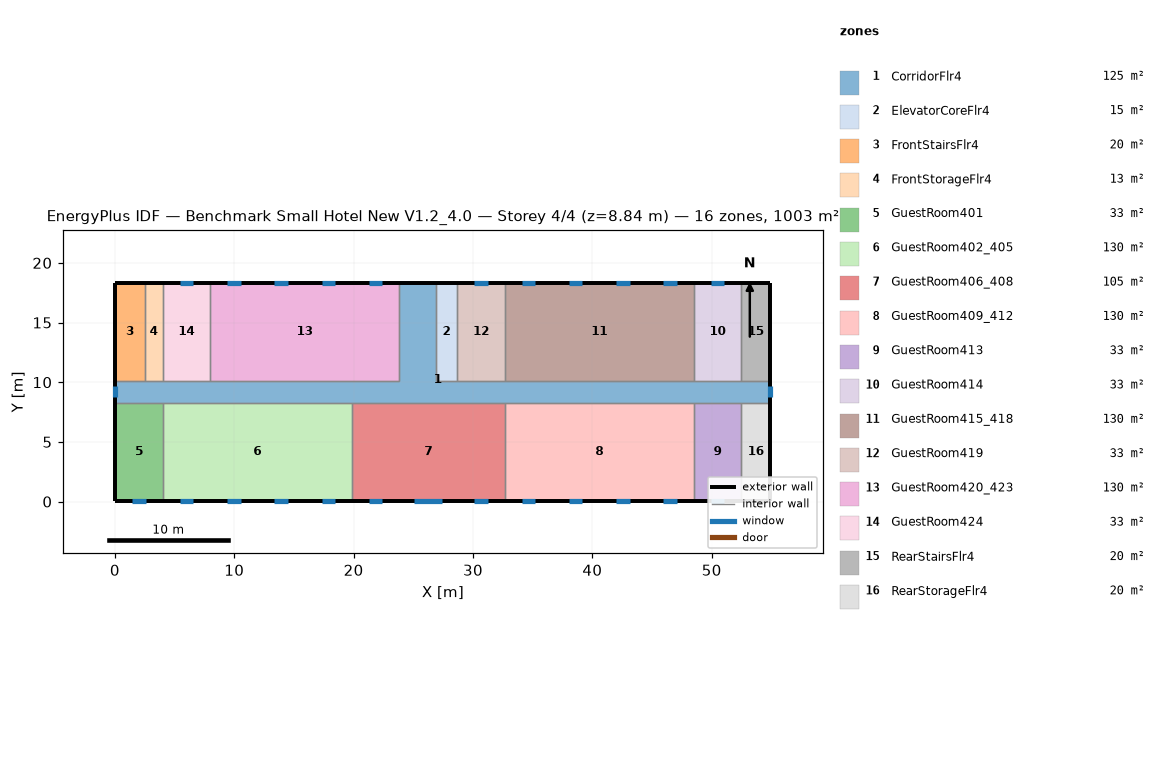
=== STOREY PLAN SPEC (per zone: floor XY polygon, exterior-wall plan segments, windows/doors) ===
zone 1: CorridorFlr4  (125.4 m²)
  floor: (54.91, 8.28) (0.05, 8.28) (0.05, 10.11) (23.82, 10.11) (23.82, 18.34) (26.87, 18.34) (26.87, 10.11) (54.91, 10.11)
  exterior wall: (0.05, 10.11) – (0.05, 8.28)  [1.8 m]
    window: (0.05, 9.66) – (0.05, 8.73)  [1.3 m²]
  exterior wall: (54.91, 8.28) – (54.91, 10.11)  [1.8 m]
    window: (54.91, 8.73) – (54.91, 9.66)  [1.3 m²]
  exterior wall: (26.87, 18.34) – (23.82, 18.34)  [3.0 m]
  interior walls: 17
zone 2: ElevatorCoreFlr4  (15.1 m²)
  floor: (28.70, 10.11) (26.87, 10.11) (26.87, 18.34) (28.70, 18.34)
  exterior wall: (28.70, 18.34) – (26.87, 18.34)  [1.8 m]
  interior walls: 3
zone 3: FrontStairsFlr4  (20.1 m²)
  floor: (2.49, 10.11) (0.05, 10.11) (0.05, 18.34) (2.49, 18.34)
  exterior wall: (2.49, 18.34) – (0.05, 18.34)  [2.4 m]
  exterior wall: (0.05, 18.34) – (0.05, 10.11)  [8.2 m]
  interior walls: 2
zone 4: FrontStorageFlr4  (12.5 m²)
  floor: (4.01, 10.11) (2.49, 10.11) (2.49, 18.34) (4.01, 18.34)
  exterior wall: (4.01, 18.34) – (2.49, 18.34)  [1.5 m]
  interior walls: 3
zone 5: GuestRoom401  (32.6 m²)
  floor: (4.01, 0.05) (0.05, 0.05) (0.05, 8.28) (4.01, 8.28)
  exterior wall: (0.05, 8.28) – (0.05, 0.05)  [8.2 m]
  exterior wall: (0.05, 0.05) – (4.01, 0.05)  [4.0 m]
    window: (1.46, 0.05) – (2.60, 0.05)  [1.6 m²]
  interior walls: 2
zone 6: GuestRoom402_405  (130.4 m²)
  floor: (19.86, 0.05) (4.01, 0.05) (4.01, 8.28) (19.86, 8.28)
  exterior wall: (4.01, 0.05) – (19.86, 0.05)  [15.8 m]
    window: (5.42, 0.05) – (6.56, 0.05)  [1.6 m²]
    window: (9.38, 0.05) – (10.52, 0.05)  [1.6 m²]
    window: (13.35, 0.05) – (14.49, 0.05)  [1.6 m²]
    window: (17.31, 0.05) – (18.45, 0.05)  [1.6 m²]
  interior walls: 3
zone 7: GuestRoom406_408  (105.4 m²)
  floor: (32.66, 0.05) (19.86, 0.05) (19.86, 8.28) (32.66, 8.28)
  exterior wall: (19.86, 0.05) – (32.66, 0.05)  [12.8 m]
    window: (21.27, 0.05) – (22.41, 0.05)  [1.6 m²]
    window: (30.11, 0.05) – (31.25, 0.05)  [1.6 m²]
    window: (25.08, 0.05) – (27.44, 0.05)  [3.4 m²]
  interior walls: 3
zone 8: GuestRoom409_412  (130.4 m²)
  floor: (48.51, 0.05) (32.66, 0.05) (32.66, 8.28) (48.51, 8.28)
  exterior wall: (32.66, 0.05) – (48.51, 0.05)  [15.8 m]
    window: (34.07, 0.05) – (35.21, 0.05)  [1.6 m²]
    window: (38.04, 0.05) – (39.17, 0.05)  [1.6 m²]
    window: (42.00, 0.05) – (43.14, 0.05)  [1.6 m²]
    window: (45.96, 0.05) – (47.10, 0.05)  [1.6 m²]
  interior walls: 3
zone 9: GuestRoom413  (32.6 m²)
  floor: (52.47, 0.05) (48.51, 0.05) (48.51, 8.28) (52.47, 8.28)
  exterior wall: (48.51, 0.05) – (52.47, 0.05)  [4.0 m]
    window: (49.92, 0.05) – (51.06, 0.05)  [1.6 m²]
  interior walls: 3
zone 10: GuestRoom414  (32.6 m²)
  floor: (52.47, 10.11) (48.51, 10.11) (48.51, 18.34) (52.47, 18.34)
  exterior wall: (52.47, 18.34) – (48.51, 18.34)  [4.0 m]
    window: (51.06, 18.34) – (49.92, 18.34)  [1.6 m²]
  interior walls: 3
zone 11: GuestRoom415_418  (130.4 m²)
  floor: (48.51, 10.11) (32.66, 10.11) (32.66, 18.34) (48.51, 18.34)
  exterior wall: (48.51, 18.34) – (32.66, 18.34)  [15.8 m]
    window: (47.10, 18.34) – (45.96, 18.34)  [1.6 m²]
    window: (43.14, 18.34) – (42.00, 18.34)  [1.6 m²]
    window: (39.17, 18.34) – (38.04, 18.34)  [1.6 m²]
    window: (35.21, 18.34) – (34.07, 18.34)  [1.6 m²]
  interior walls: 3
zone 12: GuestRoom419  (32.6 m²)
  floor: (32.66, 10.11) (28.70, 10.11) (28.70, 18.34) (32.66, 18.34)
  exterior wall: (32.66, 18.34) – (28.70, 18.34)  [4.0 m]
    window: (31.25, 18.34) – (30.11, 18.34)  [1.6 m²]
  interior walls: 3
zone 13: GuestRoom420_423  (130.4 m²)
  floor: (23.82, 10.11) (7.97, 10.11) (7.97, 18.34) (23.82, 18.34)
  exterior wall: (23.82, 18.34) – (7.97, 18.34)  [15.8 m]
    window: (22.41, 18.34) – (21.27, 18.34)  [1.6 m²]
    window: (18.45, 18.34) – (17.31, 18.34)  [1.6 m²]
    window: (14.49, 18.34) – (13.35, 18.34)  [1.6 m²]
    window: (10.52, 18.34) – (9.38, 18.34)  [1.6 m²]
  interior walls: 3
zone 14: GuestRoom424  (32.6 m²)
  floor: (7.97, 10.11) (4.01, 10.11) (4.01, 18.34) (7.97, 18.34)
  exterior wall: (7.97, 18.34) – (4.01, 18.34)  [4.0 m]
    window: (6.56, 18.34) – (5.42, 18.34)  [1.6 m²]
  interior walls: 3
zone 15: RearStairsFlr4  (20.1 m²)
  floor: (54.91, 10.11) (52.47, 10.11) (52.47, 18.34) (54.91, 18.34)
  exterior wall: (54.91, 10.11) – (54.91, 18.34)  [8.2 m]
  exterior wall: (54.91, 18.34) – (52.47, 18.34)  [2.4 m]
  interior walls: 2
zone 16: RearStorageFlr4  (20.1 m²)
  floor: (54.91, 0.05) (52.47, 0.05) (52.47, 8.28) (54.91, 8.28)
  exterior wall: (54.91, 0.05) – (54.91, 8.28)  [8.2 m]
  exterior wall: (52.47, 0.05) – (54.91, 0.05)  [2.4 m]
  interior walls: 2

=== DERIVED (storey summary) ===
Building: Benchmark Small Hotel New V1.2_4.0
Storey: 4 of 4  (floor level z = 8.84 m)
Storey gross floor area: 1003.4 m²
Zones on this storey: 16
  - CorridorFlr4: floor 125.4 m²; exterior wall 6.7 m (18.4 m²); 2 window(s) 2.6 m²; WWR 14.3%
  - ElevatorCoreFlr4: floor 15.1 m²; exterior wall 1.8 m (5.0 m²); WWR 0.0%
  - FrontStairsFlr4: floor 20.1 m²; exterior wall 10.7 m (29.3 m²); WWR 0.0%
  - FrontStorageFlr4: floor 12.5 m²; exterior wall 1.5 m (4.2 m²); WWR 0.0%
  - GuestRoom401: floor 32.6 m²; exterior wall 12.2 m (33.4 m²); 1 window(s) 1.6 m²; WWR 4.9%
  - GuestRoom402_405: floor 130.4 m²; exterior wall 15.8 m (43.5 m²); 4 window(s) 6.6 m²; WWR 15.1%
  - GuestRoom406_408: floor 105.4 m²; exterior wall 12.8 m (35.1 m²); 3 window(s) 6.7 m²; WWR 19.1%
  - GuestRoom409_412: floor 130.4 m²; exterior wall 15.8 m (43.5 m²); 4 window(s) 6.6 m²; WWR 15.1%
  - GuestRoom413: floor 32.6 m²; exterior wall 4.0 m (10.9 m²); 1 window(s) 1.6 m²; WWR 15.1%
  - GuestRoom414: floor 32.6 m²; exterior wall 4.0 m (10.9 m²); 1 window(s) 1.6 m²; WWR 15.1%
  - GuestRoom415_418: floor 130.4 m²; exterior wall 15.8 m (43.5 m²); 4 window(s) 6.6 m²; WWR 15.1%
  - GuestRoom419: floor 32.6 m²; exterior wall 4.0 m (10.9 m²); 1 window(s) 1.6 m²; WWR 15.1%
  - GuestRoom420_423: floor 130.4 m²; exterior wall 15.8 m (43.5 m²); 4 window(s) 6.6 m²; WWR 15.1%
  - GuestRoom424: floor 32.6 m²; exterior wall 4.0 m (10.9 m²); 1 window(s) 1.6 m²; WWR 15.1%
  - RearStairsFlr4: floor 20.1 m²; exterior wall 10.7 m (29.3 m²); WWR 0.0%
  - RearStorageFlr4: floor 20.1 m²; exterior wall 10.7 m (29.3 m²); WWR 0.0%
Zone adjacency (shared interzone walls):
  - CorridorFlr4 ↔ ElevatorCoreFlr4
  - CorridorFlr4 ↔ FrontStairsFlr4
  - CorridorFlr4 ↔ FrontStorageFlr4
  - CorridorFlr4 ↔ GuestRoom401
  - CorridorFlr4 ↔ GuestRoom402_405
  - CorridorFlr4 ↔ GuestRoom406_408
  - CorridorFlr4 ↔ GuestRoom409_412
  - CorridorFlr4 ↔ GuestRoom413
  - CorridorFlr4 ↔ GuestRoom414
  - CorridorFlr4 ↔ GuestRoom415_418
  - CorridorFlr4 ↔ GuestRoom419
  - CorridorFlr4 ↔ GuestRoom420_423
  - CorridorFlr4 ↔ GuestRoom424
  - CorridorFlr4 ↔ RearStairsFlr4
  - CorridorFlr4 ↔ RearStorageFlr4
  - ElevatorCoreFlr4 ↔ GuestRoom419
  - FrontStairsFlr4 ↔ FrontStorageFlr4
  - FrontStorageFlr4 ↔ GuestRoom424
  - GuestRoom401 ↔ GuestRoom402_405
  - GuestRoom402_405 ↔ GuestRoom406_408
  - GuestRoom406_408 ↔ GuestRoom409_412
  - GuestRoom409_412 ↔ GuestRoom413
  - GuestRoom413 ↔ RearStorageFlr4
  - GuestRoom414 ↔ GuestRoom415_418
  - GuestRoom414 ↔ RearStairsFlr4
  - GuestRoom415_418 ↔ GuestRoom419
  - GuestRoom420_423 ↔ GuestRoom424